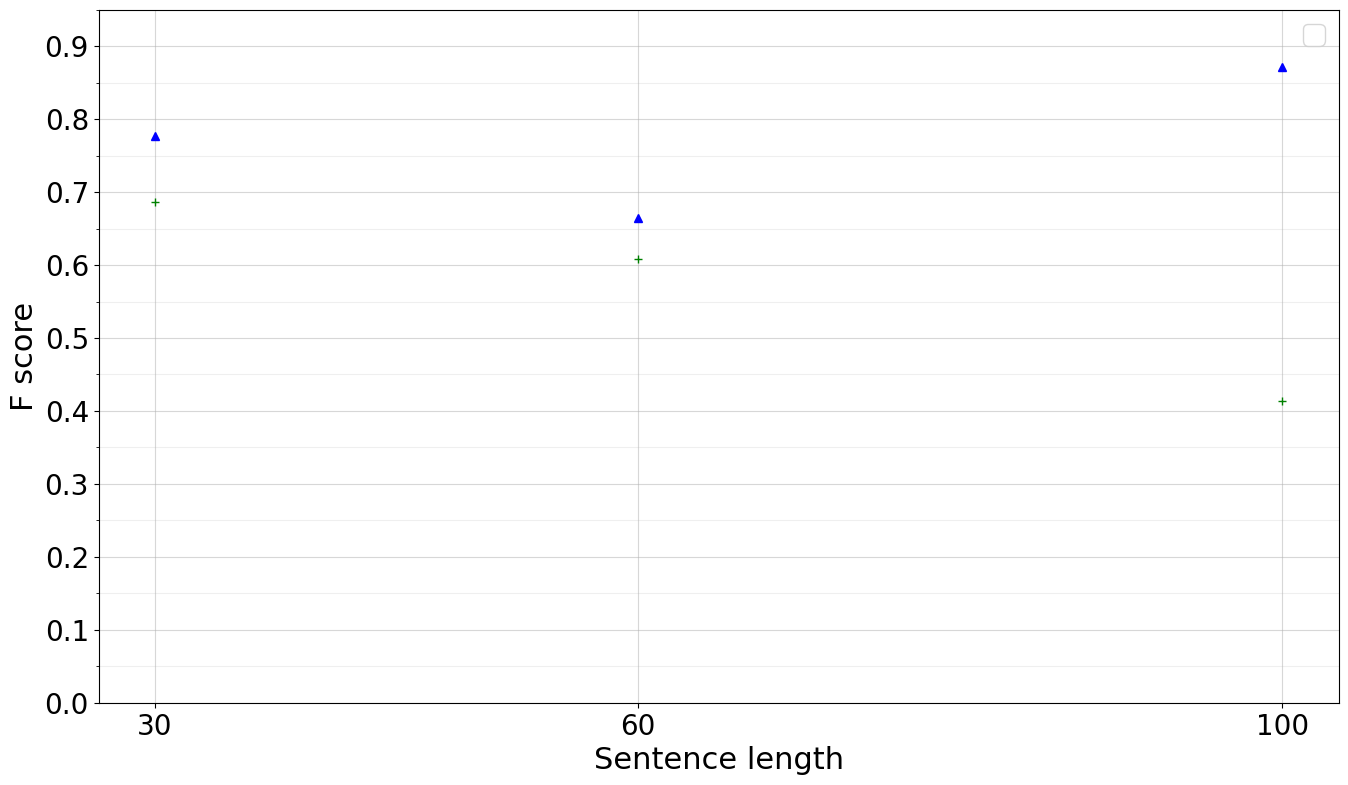

Generate this figure with matplotlib:
#!/usr/bin/env python3
# -*- coding: utf-8 -*-
"""
Created on Wed Mar  7 19:09:59 2018

[redacted]
"""
import numpy as np
import matplotlib
import matplotlib.pyplot as plt


f1_by_len_tree = [(30, 0.77634011090573007), (60, 0.66458658346333854), (100, 0.87096774193548387)]
f1_by_len_seq = [(30, 0.68705882352941172), (60, 0.60805860805860812), (100, 0.41350210970464135)]

f1_by_len_tree = tuple(zip(*f1_by_len_tree))
f1_by_len_seq = tuple(zip(*f1_by_len_seq))
#    lens = (20, 40, 60, 80, 100)
#    f1 = (0.82314049586776861, 0.7431302270011948, 0.52142857142857146, 0.89156626506024106, 0.82926829268292679)

fontsize = 22
font = {'family': 'normal',
    'size': 20}

matplotlib.rc('font', **font)
fig = plt.figure(figsize=(16, 9))
ax = fig.subplots()
plt.plot(*f1_by_len_tree, '^b', *f1_by_len_seq, '+g',lw = 3)
plt.xticks(f1_by_len_tree[0])
plt.yticks(np.arange(0, 1.0, 0.1))
ax.set_yticks(np.arange(0, 1.0, 0.05), minor=True)
ax.grid(which='both')
ax.grid(which='minor', alpha=0.2)
ax.grid(which='major', alpha=0.5)
plt.xlabel('Sentence length', fontsize=fontsize)
plt.ylabel('F score', fontsize=fontsize)
plt.legend(['Dependency Tree-LSTM', 'Chain-structured LSTM'], 'top right')

plt.savefig('f1_by_len.pdf')